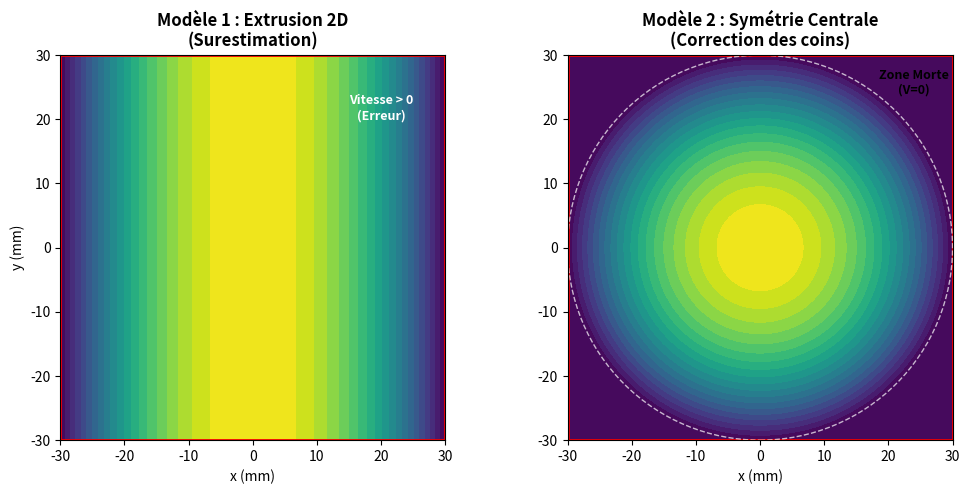

Generate this figure with matplotlib: (Note: this script raises an exception after producing the figure.)
# -*- coding: utf-8 -*-
"""
Created on Mon Jan  5 11:44:18 2026

[redacted]
"""
import numpy as np
import matplotlib.pyplot as plt

# Création de la grille (Veine carrée 60x60mm)
L = 60
x = np.linspace(-L/2, L/2, 200)
y = np.linspace(-L/2, L/2, 200)
X, Y = np.meshgrid(x, y)

# Profil de vitesse théorique (parabole simple pour l'exemple)
# U_max * (1 - (r/R)^2)
U_max = 1.0
R = L/2

# --- MODELE 1 : EXTRUSION (Uniforme verticalement) ---
# La vitesse ne dépend que de la position horizontale X (valeur absolue pour symétrie gauche/droite)
U_extrusion = U_max * (1 - (np.abs(X)/R)**2)
U_extrusion[U_extrusion < 0] = 0 # Vitesse nulle aux parois gauche/droite

# --- MODELE 2 : SYMETRIE CENTRALE ---
# La vitesse dépend du rayon r
r = np.sqrt(X**2 + Y**2)
U_sym = U_max * (1 - (r/R)**2)
U_sym[r > R] = 0 # Vitesse nulle si r > rayon (Cercle inscrit -> Coins à 0)

# --- TRACÉ ---
fig, axs = plt.subplots(1, 2, figsize=(12, 5))

# Plot 1
c1 = axs[0].contourf(X, Y, U_extrusion, levels=20, cmap='viridis')
axs[0].set_title("Modèle 1 : Extrusion 2D\n(Surestimation)", fontsize=12, fontweight='bold')
axs[0].set_xlabel("x (mm)")
axs[0].set_ylabel("y (mm)")
axs[0].set_aspect('equal')
axs[0].add_patch(plt.Rectangle((-30,-30), 60, 60, fill=False, edgecolor='red', linewidth=2, label='Parois'))
# Annotation Coin
axs[0].text(20, 20, "Vitesse > 0\n(Erreur)", color='white', ha='center', fontsize=9, fontweight='bold')

# Plot 2
c2 = axs[1].contourf(X, Y, U_sym, levels=20, cmap='viridis')
axs[1].set_title("Modèle 2 : Symétrie Centrale\n(Correction des coins)", fontsize=12, fontweight='bold')
axs[1].set_xlabel("x (mm)")
axs[1].set_aspect('equal')
axs[1].add_patch(plt.Rectangle((-30,-30), 60, 60, fill=False, edgecolor='red', linewidth=2))
# Cercle inscrit
circle = plt.Circle((0, 0), 30, color='white', fill=False, linestyle='--', linewidth=1, alpha=0.7)
axs[1].add_patch(circle)
# Annotation Coin
axs[1].text(24, 24, "Zone Morte\n(V=0)", color='black', ha='center', fontsize=9, fontweight='bold')

# Barre de couleur commune
cbar = fig.colorbar(c2, ax=axs, orientation='right', fraction=0.05, pad=0.04)
cbar.set_label('Vitesse normalisée')

plt.suptitle("Comparaison des hypothèses de reconstruction du débit", fontsize=14)
plt.savefig("schema_symetrie.png", dpi=300, bbox_inches='tight')
plt.show()
